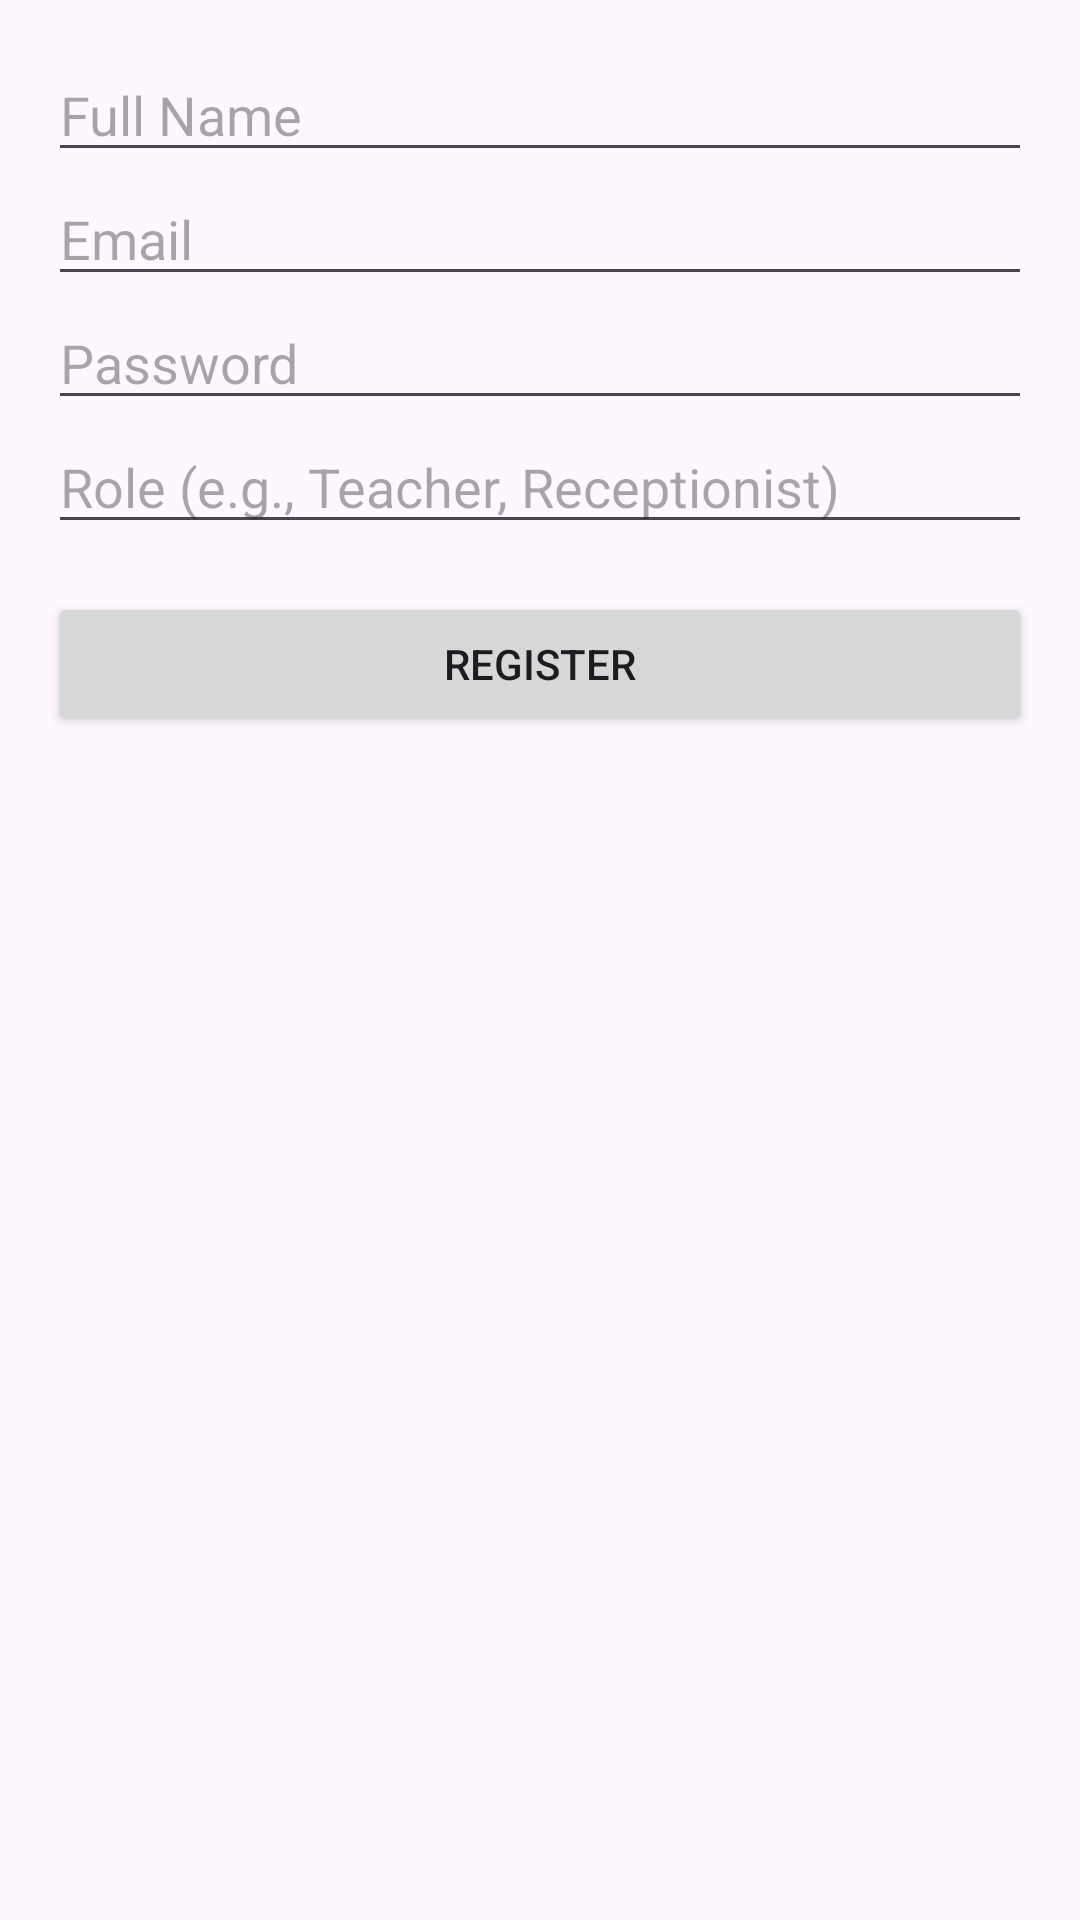

This screen was rendered from an Android layout file. Write that file and the resources it references.
<!-- AndroidManifest.xml: activity theme Theme.MVVMExercise -->
<!-- res/layout/activity_register.xml -->
<?xml version="1.0" encoding="utf-8"?>
<LinearLayout xmlns:android="http://schemas.android.com/apk/res/android"
    android:layout_width="match_parent"
    android:layout_height="match_parent"
    android:orientation="vertical"
    android:padding="16dp">

    
    <EditText
        android:id="@+id/editTextName"
        android:layout_width="match_parent"
        android:layout_height="wrap_content"
        android:hint="Full Name" />

    
    <EditText
        android:id="@+id/editTextEmail"
        android:layout_width="match_parent"
        android:layout_height="wrap_content"
        android:hint="Email"
        android:inputType="textEmailAddress" />

    
    <EditText
        android:id="@+id/editTextPassword"
        android:layout_width="match_parent"
        android:layout_height="wrap_content"
        android:hint="Password"
        android:inputType="textPassword" />

    
    <EditText
        android:id="@+id/editTextRole"
        android:layout_width="match_parent"
        android:layout_height="wrap_content"
        android:hint="Role (e.g., Teacher, Receptionist)" />

    
    <Button
        android:id="@+id/buttonRegister"
        android:layout_width="match_parent"
        android:layout_height="wrap_content"
        android:text="Register"
        android:layout_marginTop="16dp" />

</LinearLayout>
<!-- resources referenced by this layout -->
<resources>
  <style name="Theme.MVVMExercise" parent="Base.Theme.MVVMExercise" />
  <style name="Base.Theme.MVVMExercise" parent="Theme.Material3.DayNight.NoActionBar">
          
          
      </style>
</resources>
